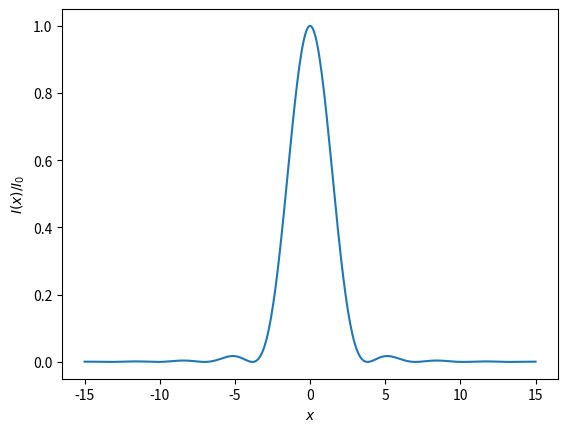

Recreate this plot in Python.
import numpy as np
import scipy.special
import matplotlib.pyplot as plt
import seaborn as sns

# Generate an array of x values.
x = np.linspace(-15, 15, 400)

# Compute the normalized intensity
norm_I = 4 * (scipy.special.j1(x) / x)**2

# Plot our computation.
plt.plot(x, norm_I)
plt.xlabel('$x$')
plt.ylabel('$I(x) / I_0$')
plt.show()
